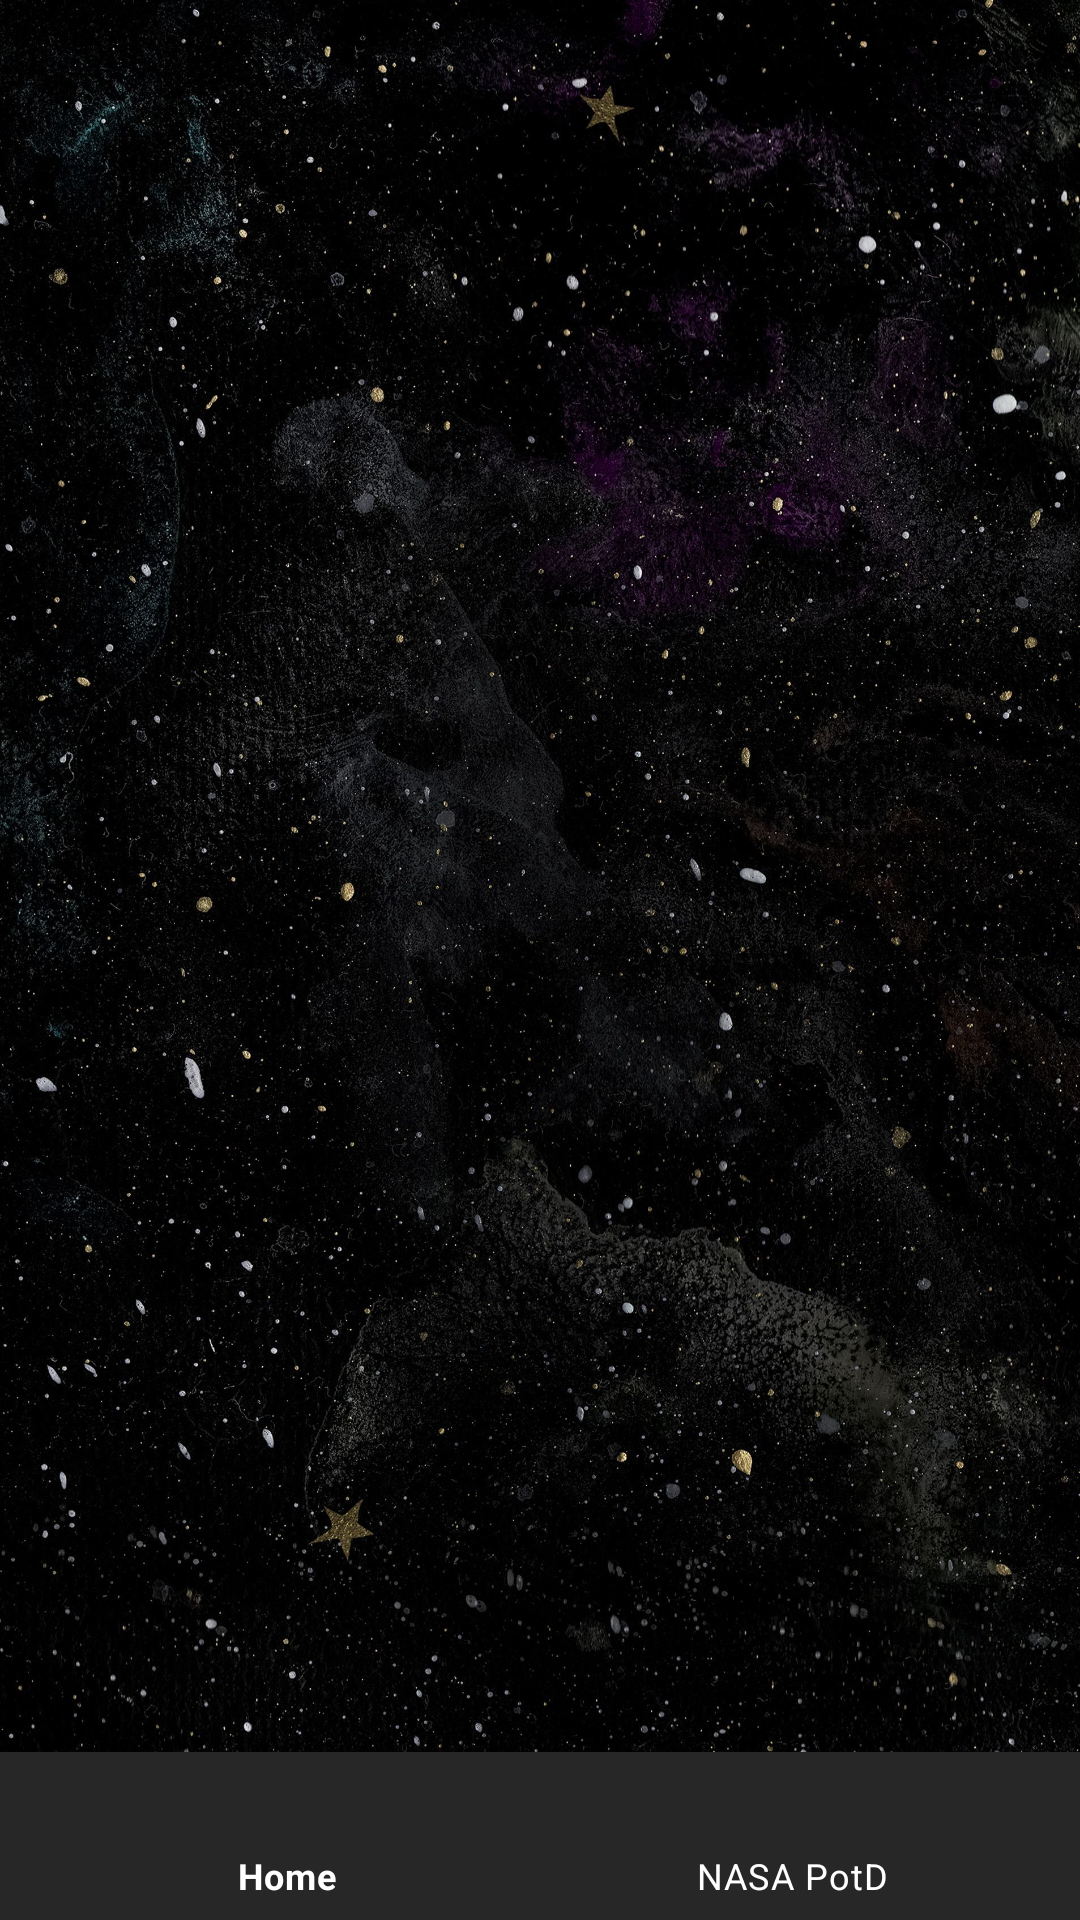

Layout XML and referenced resources for this Android screen:
<!-- AndroidManifest.xml: application theme Theme.AstroDaily -->
<!-- res/layout/activity_main.xml -->
<?xml version="1.0" encoding="utf-8"?>
<RelativeLayout xmlns:android="http://schemas.android.com/apk/res/android"
    xmlns:app="http://schemas.android.com/apk/res-auto"
    xmlns:tools="http://schemas.android.com/tools"
    android:layout_width="match_parent"
    android:layout_height="match_parent"
    android:background="@mipmap/background"
    tools:context=".MainActivity">

    <FrameLayout
        android:id="@+id/fl_wrapper"
        android:layout_width="match_parent"
        android:layout_height="match_parent"
        android:layout_above="@id/bottom_navigation">
    </FrameLayout>

    <com.google.android.material.bottomnavigation.BottomNavigationView
        android:id="@+id/bottom_navigation"
        android:layout_width="match_parent"
        android:layout_height="wrap_content"
        android:layout_alignParentBottom="true"
        android:background="@color/gray"
        app:itemBackground="@color/gray"
        app:itemIconTint="#fff"
        app:itemTextColor="#fff"
        app:menu="@menu/nav_menu" />

</RelativeLayout>
<!-- resources referenced by this layout -->
<resources>
  <color name="gray">#272727</color>
  <!-- mipmap background: jpg bitmap (mipmap-hdpi, 1001044 bytes) -->
  <style name="Theme.AstroDaily" parent="Theme.MaterialComponents.DayNight.DarkActionBar">
          
          <item name="colorPrimary">@color/black</item>
          <item name="colorPrimaryVariant">@color/purple_700</item>
          <item name="colorOnPrimary">@color/white</item>
          
          <item name="colorSecondary">@color/teal_200</item>
          <item name="colorSecondaryVariant">@color/teal_700</item>
          <item name="colorOnSecondary">@color/black</item>
          
          <item name="android:statusBarColor" tools:targetApi="l">?attr/colorPrimaryVariant</item>
          
      </style>
  <color name="black">#FF000000</color>
  <color name="purple_700">#FF3700B3</color>
  <color name="white">#FFFFFFFF</color>
  <color name="teal_200">#FF03DAC5</color>
  <color name="teal_700">#FF018786</color>
</resources>
